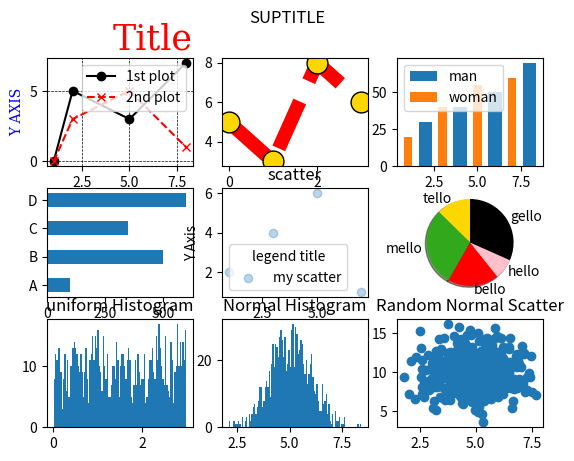

The script that saved this image:
#from matplotlib import pyplot as mpl
import matplotlib.pyplot as mpl
import numpy as np
from matplotlib import style





# print("matplotlib version is:", mpl.__version__)

mpl.suptitle("SUPTITLE")

                     # plot

# style.use("ggplot")
mpl.subplot(3,3,1)
font1 ={"family":"serif", "color":"red", "size":25}
font2 ={"family":"serif", "color":"blue", "size":10}

px2 = [1,2,5,8]
py2 = [0,3,5,1]
mpl.plot([1,2,5,8], [0,5,3,7],"o-k", label="1st plot")
mpl.plot(px2,py2,"x--r", label="2nd plot")

mpl.title("Title", fontdict=font1, loc="right")
mpl.xlabel("X AXIS", fontdict=font2)
mpl.ylabel("Y AXIS", fontdict=font2)

mpl.legend()
mpl.grid(color="black", linestyle="--", linewidth="0.5")


                         #plot without X Axis

mpl.subplot(3,3,2)
mpl.plot([5,3,8,6],"o--r", ms=15, mec="#000000", mfc="gold", linewidth=10)   


                    # bar

mpl.subplot(3,3,3)
bx = [2,4,6,8]
by = [30,40,50,70]
bx2 = [1,3,5,7]
by2 = [20,40,55,60]
mpl.bar(bx, by, label="man")
mpl.bar(bx2, by2, label="woman", width=0.5)
mpl.legend()


                    # barh

mpl.subplot(3,3,4)
bx3 = ["A", "B", "C","D"]
by3 = [100,500,350,600]
mpl.barh(bx3, by3, height=0.5)



                    # scatter

mpl.subplot(3,3,5)
mpl.scatter([1,3,5,7], [2,4,6,1], label="my scatter", alpha=0.3)
# mpl.plot([1,3,5,7], [2,4,6,1],"o", label="my scatter") 

mpl.title("scatter")
mpl.xlabel("X Axis")
mpl.ylabel("Y Axis")
mpl.legend(title="legend title")



                    # pie charts

mpl.subplot(3,3,6)
piX = [100,230,150,60,250]
pieLabels = ["tello", "mello", "bello", "hello", "gello"]
piecolors = ["gold", "#32a81d", "red", "pink", "black"]

mpl.pie(piX, labels=pieLabels, startangle=90, shadow=True, colors=piecolors)



                    # Histogram

mpl.subplot(3,3,7)
hx1 = np.random.uniform(0.00, 3.0, 1000)
mpl.hist(hx1, 100)
mpl.title("uniform Histogram")

mpl.subplot(3,3,8)
hx2 = np.random.normal(5.0, 1.0, 1000)
mpl.hist(hx2, 100)
mpl.title("Normal Histogram")



                # Random Normal Scatter
                
mpl.subplot(3,3,9)
Sx1 = np.random.normal(5.0, 1.0, 500)
Sy1 = np.random.normal(10.0, 2.0, 500)
mpl.scatter(Sx1, Sy1)
mpl.title("Random Normal Scatter")

mpl.show()

